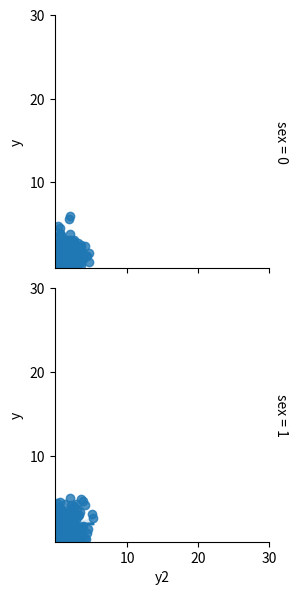

Here is the Python script that generated this plot: (Note: this script raises an exception after producing the figure.)
import seaborn as sns
import numpy as np
import matplotlib.pyplot as plt
import pandas as pd


# 生成300个数据
x = np.random.random_integers(0, 7, 300)
# 随机0,1
sex = np.random.randint(0, 2, 300)
# y = np.random.random(300)*10
y = np.abs(np.random.normal(0, 2, 300))
y2 = np.abs(np.random.normal(0, 2, 300))
# print(y)
data = pd.DataFrame(x, columns=["x"])
data["y"] = y
data["y2"] = y2
data["sex"] = sex

# g = sns.FacetGrid(data,col='sex')
# 条形图
# g.map(plt.hist,"y2")

# g = sns.FacetGrid(data, col="sex", hue='x')
# # 散点图
# g.map(plt.scatter, "y", "y2")
# # 添加说明项
# g.add_legend()
# palette 颜色字典
# hue_kws { market}
g = sns.FacetGrid(data, row="sex", margin_titles=True)
# 回归
# fit_reg 是否绘制回归的线
# row_order排序
# edgecolor 边缘颜色
# linewidth 线宽
# s 圆圈大小
# alpha 透明度
g.map(sns.regplot, "y2", "y", fit_reg=True)
# g.map(sns.barplot)
# 轴说明
# g.set_axis_labels = "name"
# 对轴的取值范围限定
g.set(xticks=[10, 20, 30], yticks=[10, 20, 30])

# 子图 wspace宽间距 hspace 高间距 
# 左右上下边距 left right bottom top
g.fig.subplots(wspace,hspace)
plt.show()
